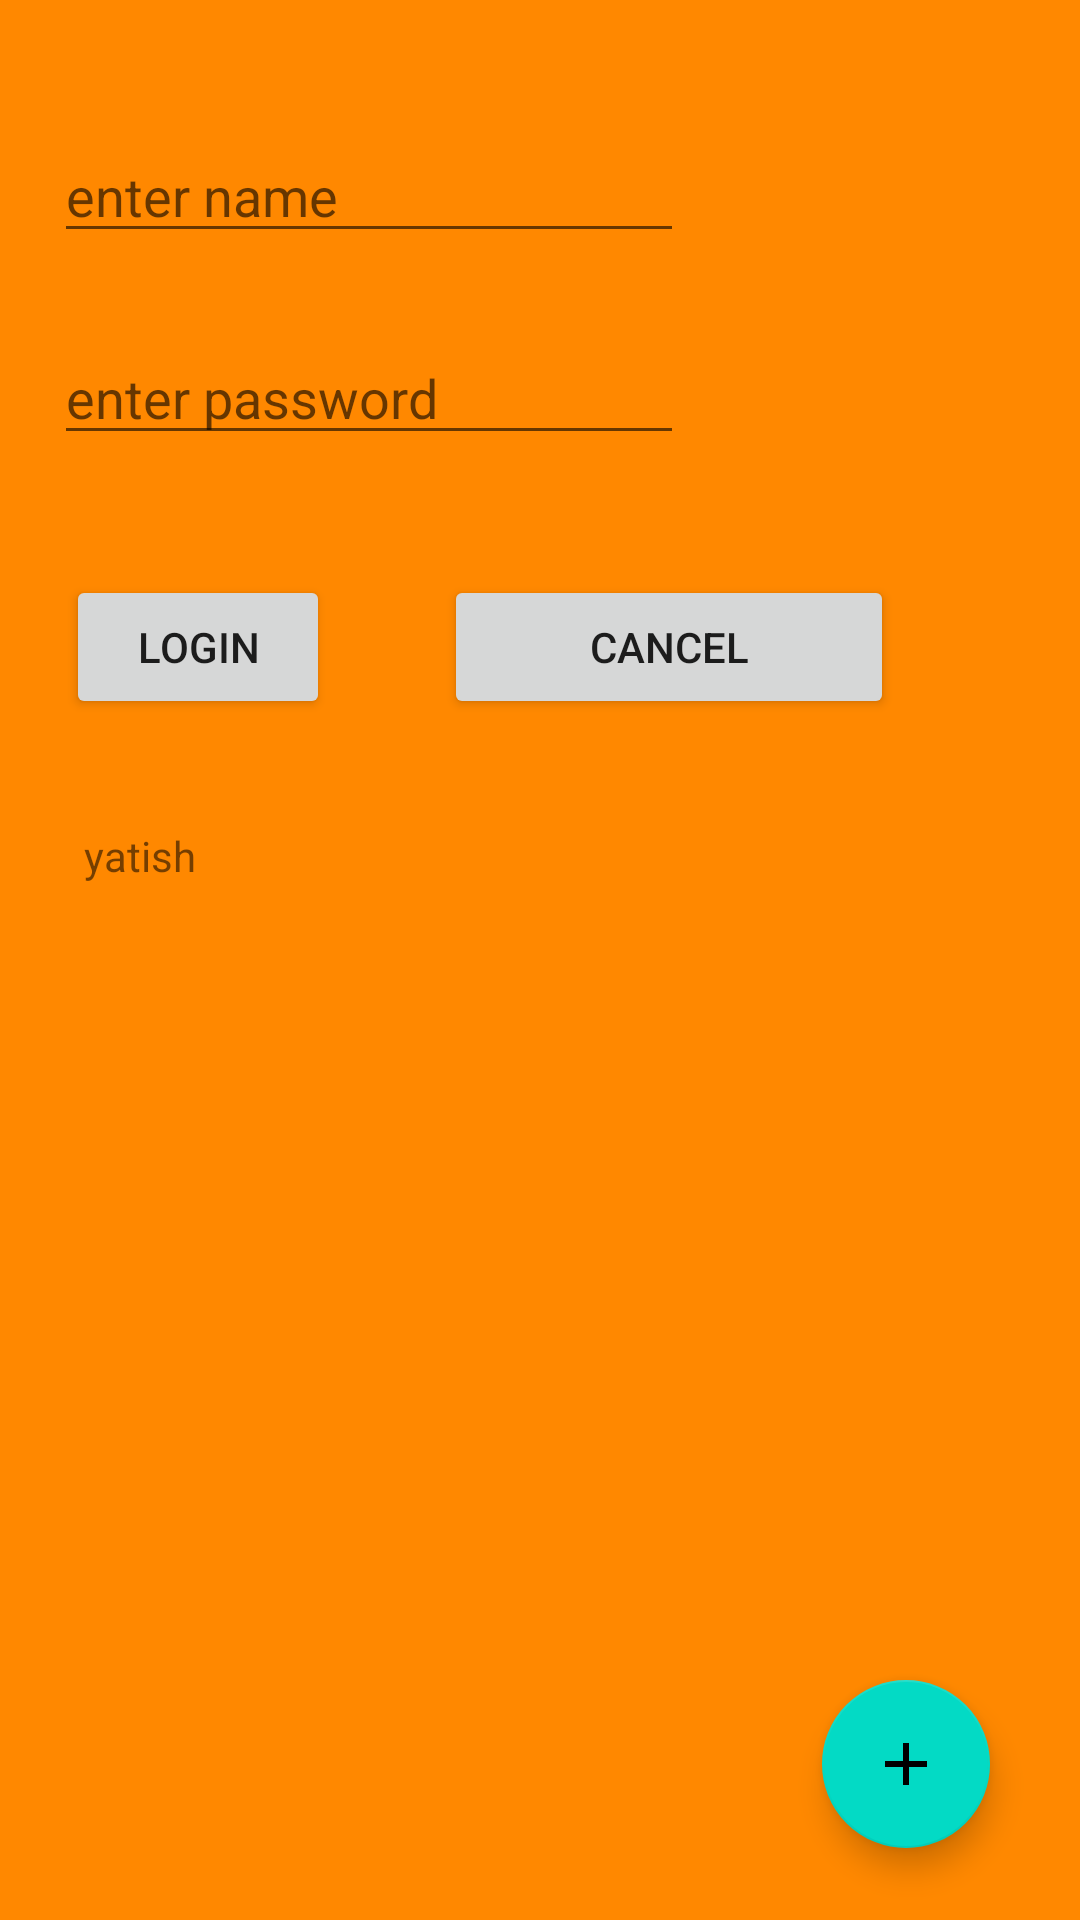

This screen was rendered from an Android layout file. Write that file and the resources it references.
<!-- AndroidManifest.xml: application theme Theme.Deloitte -->
<!-- res/layout/activity_main.xml -->
<?xml version="1.0" encoding="utf-8"?>
<androidx.constraintlayout.widget.ConstraintLayout xmlns:android="http://schemas.android.com/apk/res/android"
    xmlns:app="http://schemas.android.com/apk/res-auto"
    xmlns:tools="http://schemas.android.com/tools"
    android:layout_width="match_parent"
    android:layout_height="match_parent"
    android:background="@android:color/holo_orange_dark"
    tools:context=".MainActivity">

    <EditText
        android:id="@+id/etName"
        android:layout_width="wrap_content"
        android:layout_height="wrap_content"
        android:layout_marginStart="18dp"
        android:layout_marginTop="43dp"
        android:ems="10"
        android:hint="enter name"

        android:inputType="text"
        app:layout_constraintStart_toStartOf="parent"
        app:layout_constraintTop_toTopOf="parent" />
    

    <EditText
        android:id="@+id/editTextTextPassword"
        android:layout_width="wrap_content"
        android:layout_height="wrap_content"
        android:layout_marginStart="18dp"
        android:layout_marginTop="26dp"
        android:ems="10"
        android:hint="enter password"
        android:inputType="textPassword"
        app:layout_constraintStart_toStartOf="parent"
        app:layout_constraintTop_toBottomOf="@+id/etName" />

    <Button
        android:id="@+id/btnLogin"
        android:layout_width="wrap_content"
        android:layout_height="wrap_content"
        android:layout_marginStart="22dp"
        android:onClick="clickHandler"
        android:text="login"
        app:layout_constraintBaseline_toBaselineOf="@+id/btnCancel"
        app:layout_constraintStart_toStartOf="parent" />

    <Button
        android:id="@+id/btnCancel"
        android:layout_width="150dp"
        android:layout_height="wrap_content"
        android:layout_marginStart="38dp"
        android:layout_marginTop="40dp"
        android:onClick="clickHandler"
        android:text="cancel"
        app:layout_constraintStart_toEndOf="@+id/btnLogin"
        app:layout_constraintTop_toBottomOf="@+id/editTextTextPassword" />

    <TextView
        android:id="@+id/tvMain"
        android:layout_width="wrap_content"
        android:layout_height="wrap_content"
        android:layout_marginStart="28dp"
        android:layout_marginTop="36dp"
        android:text="@string/student_name"
        app:layout_constraintStart_toStartOf="parent"
        app:layout_constraintTop_toBottomOf="@+id/btnLogin" />

    <com.google.android.material.floatingactionbutton.FloatingActionButton
        android:id="@+id/floatingActionButton"
        android:layout_width="wrap_content"
        android:layout_height="wrap_content"
        android:layout_marginEnd="30dp"
        android:layout_marginBottom="24dp"
        android:clickable="true"
        app:layout_constraintBottom_toBottomOf="parent"
        app:layout_constraintEnd_toEndOf="parent"
        app:srcCompat="@drawable/ic_baseline_add_24" />
</androidx.constraintlayout.widget.ConstraintLayout>
<!-- resources referenced by this layout -->
<resources>
  <!-- drawable ic_baseline_add_24 (drawable) -->
  <vector android:height="24dp" android:tint="#E01F1F"
      android:viewportHeight="24" android:viewportWidth="24"
      android:width="24dp" xmlns:android="http://schemas.android.com/apk/res/android">
      <path android:fillColor="@android:color/white" android:pathData="M19,13h-6v6h-2v-6H5v-2h6V5h2v6h6v2z"/>
  </vector>
  <string name="student_name">yatish</string>
  <style name="Theme.Deloitte" parent="Theme.MaterialComponents.DayNight.DarkActionBar">
          
          <item name="colorPrimary">@color/purple_500</item>
          <item name="colorPrimaryVariant">@color/purple_700</item>
          <item name="colorOnPrimary">@color/white</item>
          
          <item name="colorSecondary">@color/teal_200</item>
          <item name="colorSecondaryVariant">@color/teal_700</item>
          <item name="colorOnSecondary">@color/black</item>
          
          <item name="android:statusBarColor" tools:targetApi="l">?attr/colorPrimaryVariant</item>
          
      </style>
  <color name="purple_500">#FF6200EE</color>
  <color name="purple_700">#FF3700B3</color>
  <color name="white">#FFFFFFFF</color>
  <color name="teal_200">#FF03DAC5</color>
  <color name="teal_700">#FF018786</color>
  <color name="black">#FF000000</color>
</resources>
